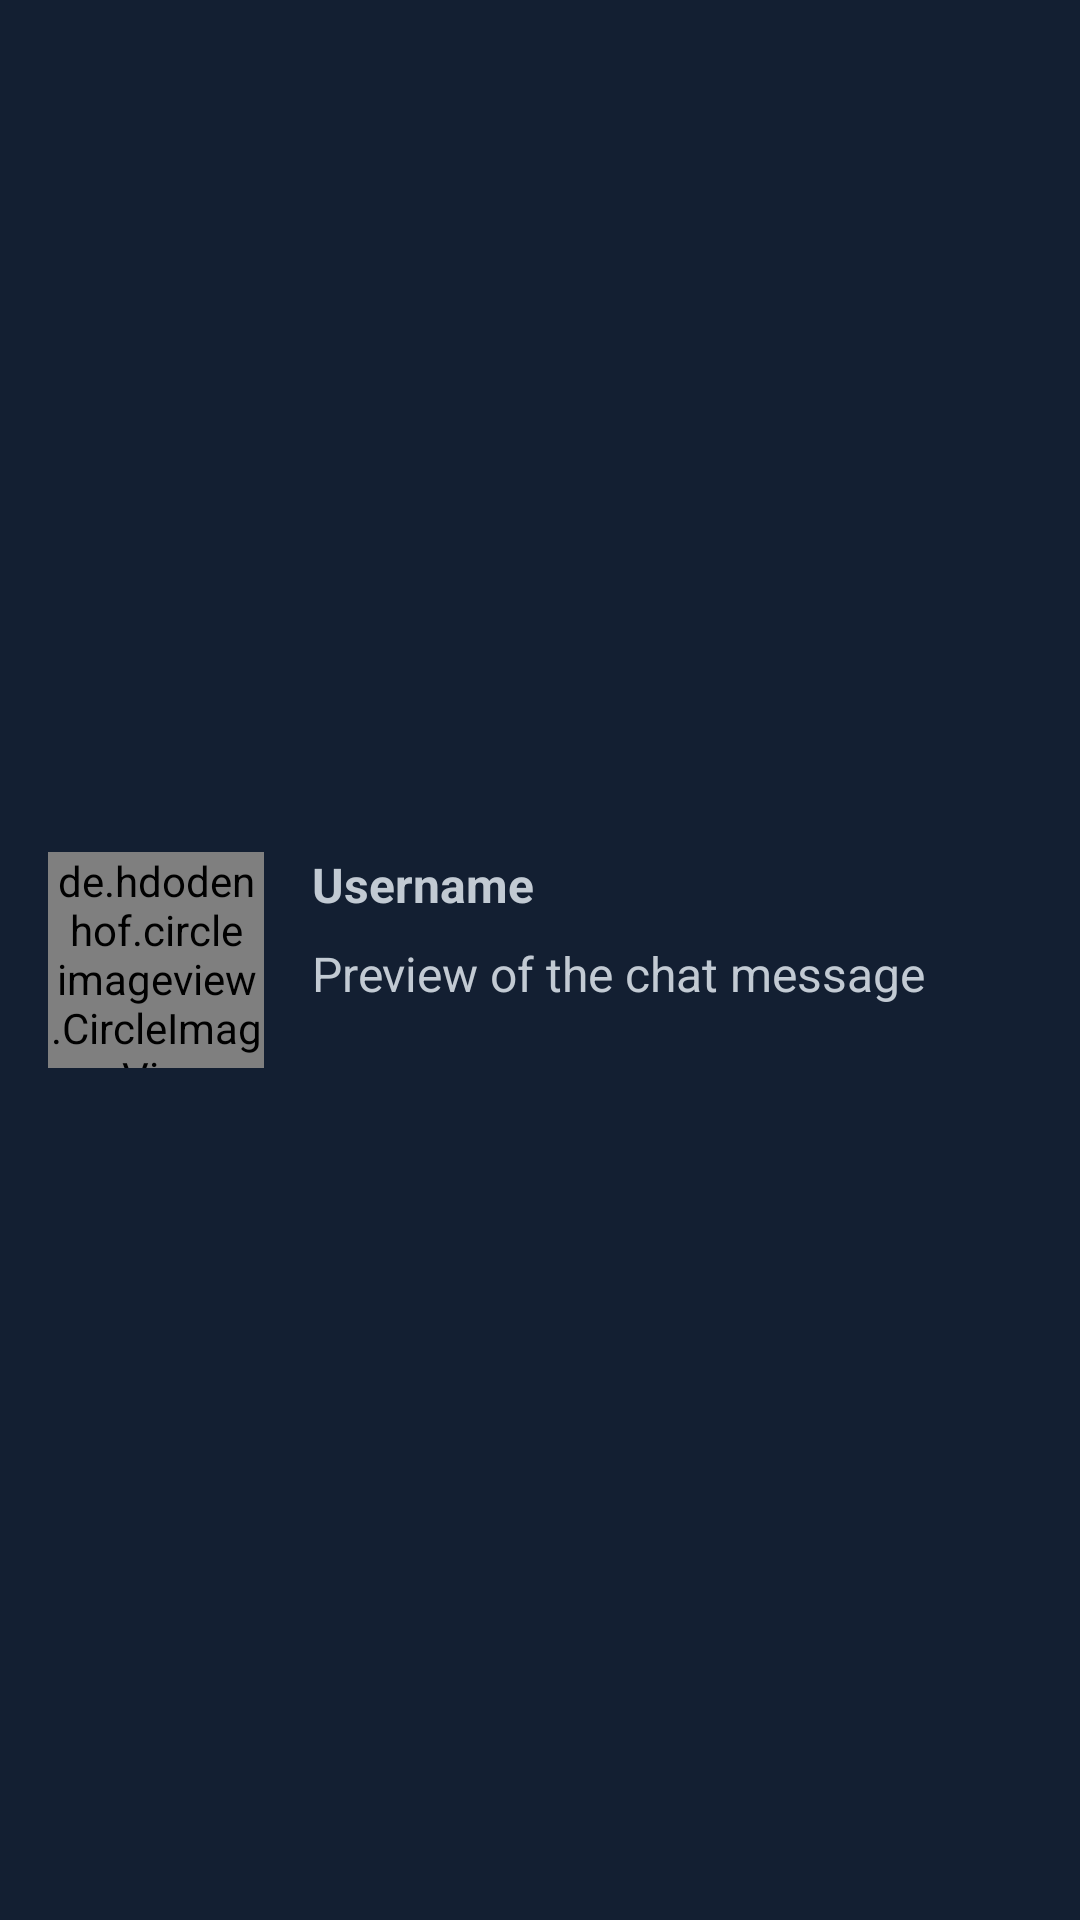

The Android layout XML behind this screen, and the referenced resources:
<!-- AndroidManifest.xml: application theme AppTheme -->
<!-- res/layout/latest_messages_row.xml -->
<?xml version="1.0" encoding="utf-8"?>
<androidx.constraintlayout.widget.ConstraintLayout
    xmlns:android="http://schemas.android.com/apk/res/android"
    xmlns:app="http://schemas.android.com/apk/res-auto"
    xmlns:tools="http://schemas.android.com/tools"
    android:layout_width="match_parent"
    android:layout_height="100dp"
    android:background="@color/colorPrimaryBlue">

    <de.hdodenhof.circleimageview.CircleImageView
        android:id="@+id/latestmessages_profile_image"
        android:layout_width="72dp"
        android:layout_height="72dp"
        android:layout_margin="16dp"
        app:layout_constraintBottom_toBottomOf="parent"
        app:layout_constraintStart_toStartOf="parent"
        app:layout_constraintTop_toTopOf="parent"
        tools:srcCompat="@tools:sample/avatars" />

    <TextView
        android:id="@+id/latestmessages_username_text"
        android:layout_width="wrap_content"
        android:layout_height="wrap_content"
        android:text="@string/username"
        android:layout_marginStart="16dp"
        android:textStyle="bold"
        android:textSize="16sp"
        android:textColor="@color/colorNeutralGrey"
        app:layout_constraintStart_toEndOf="@+id/latestmessages_profile_image"
        app:layout_constraintTop_toTopOf="@+id/latestmessages_profile_image" />

    <TextView
        android:id="@+id/latestmessages_preview_text"
        android:layout_width="300dp"
        android:layout_height="wrap_content"
        android:text="@string/preview_of_the_chat_message"
        android:maxLines="2"
        android:layout_marginStart="16dp"
        android:layout_marginTop="8dp"
        android:textSize="16sp"
        android:textColor="@color/colorNeutralGrey"
        app:layout_constraintStart_toEndOf="@+id/latestmessages_profile_image"
        app:layout_constraintTop_toBottomOf="@+id/latestmessages_username_text" />


</androidx.constraintlayout.widget.ConstraintLayout>
<!-- resources referenced by this layout -->
<resources>
  <color name="colorNeutralGrey">#C2CAD3</color>
  <color name="colorPrimaryBlue">#131F32</color>
  <string name="preview_of_the_chat_message">Preview of the chat message</string>
  <string name="username">Username</string>
  <style name="AppTheme" parent="Theme.AppCompat.Light.DarkActionBar">
          
          <item name="colorPrimary">@color/colorPrimaryBlue</item>
          <item name="colorPrimaryDark">@color/colorPrimaryBlue</item>
          <item name="colorAccent">@color/colorNeutralBlue</item>
      </style>
  <color name="colorNeutralBlue">#2D5378</color>
</resources>
